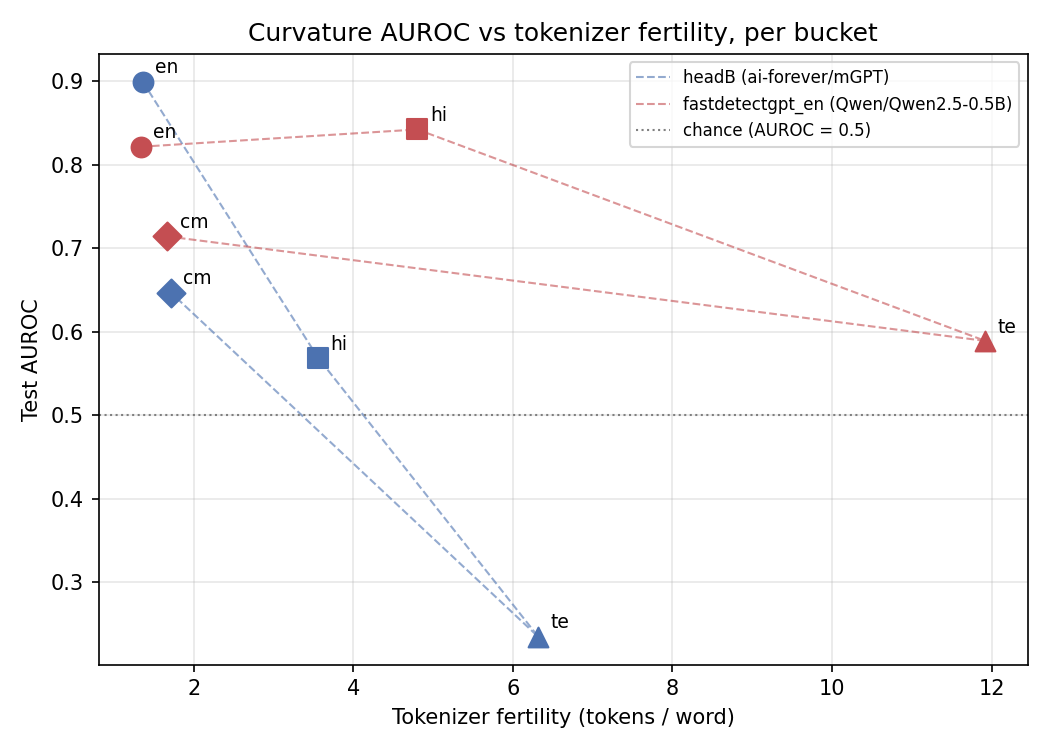

Values plotted in this chart, from the file beside it:
method, scorer, bucket, tokens_per_word, auroc
headB, ai-forever/mGPT, en, 1.363, 0.8997
headB, ai-forever/mGPT, hi, 3.56, 0.569
headB, ai-forever/mGPT, te, 6.319, 0.2348
headB, ai-forever/mGPT, cm, 1.714, 0.6471
fastdetectgpt_en, Qwen/Qwen2.5-0.5B, en, 1.339, 0.8218
fastdetectgpt_en, Qwen/Qwen2.5-0.5B, hi, 4.804, 0.8425
fastdetectgpt_en, Qwen/Qwen2.5-0.5B, te, 11.92, 0.5893
fastdetectgpt_en, Qwen/Qwen2.5-0.5B, cm, 1.672, 0.7144
